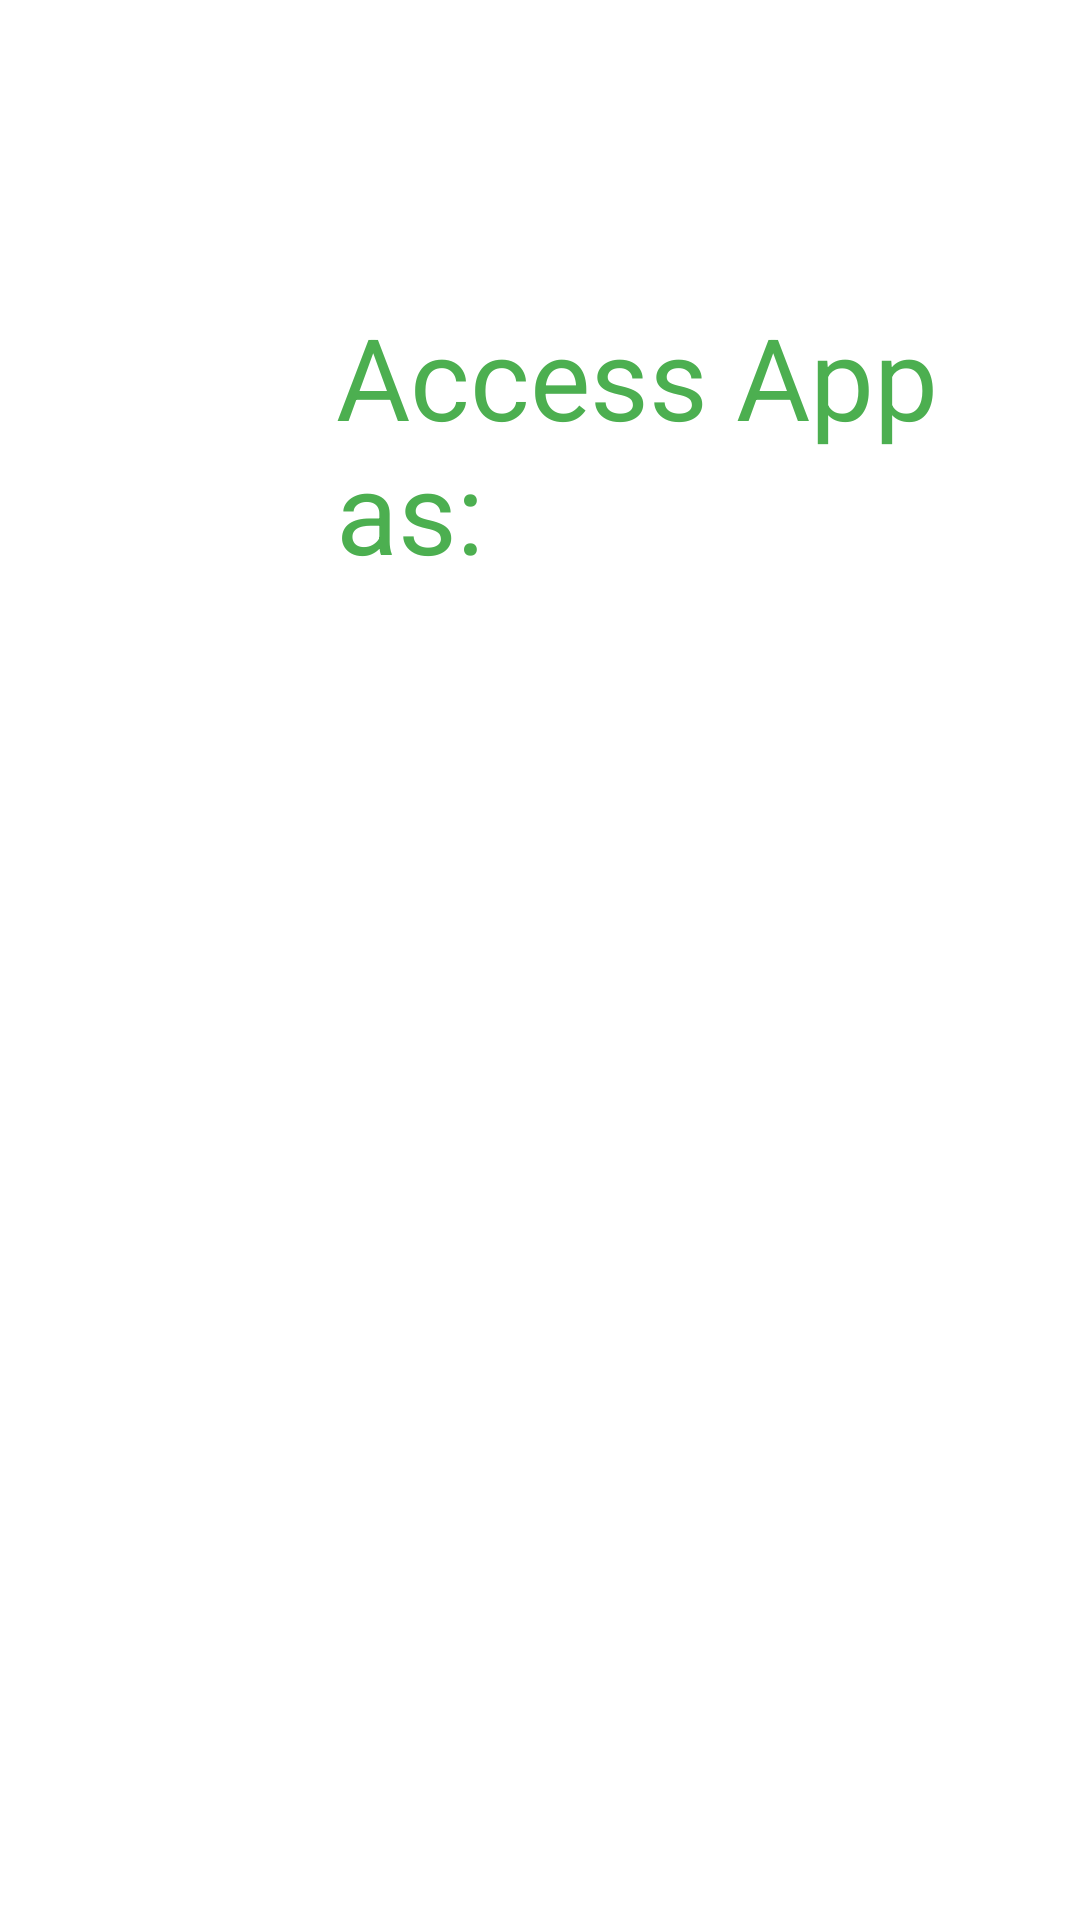

The Android layout XML behind this screen, and the referenced resources:
<!-- AndroidManifest.xml: application theme Theme.ChatModule -->
<!-- res/layout/activity_main.xml -->
<?xml version="1.0" encoding="utf-8"?>
<RelativeLayout xmlns:android="http://schemas.android.com/apk/res/android"
    xmlns:app="http://schemas.android.com/apk/res-auto"
    xmlns:tools="http://schemas.android.com/tools"
    android:layout_width="match_parent"
    android:layout_height="match_parent"
    tools:context=".MainActivity">

    <TextView
        android:layout_width="wrap_content"
        android:layout_height="wrap_content"
        android:layout_marginStart="112dp"
        android:layout_marginTop="100dp"
        android:text="Access App as:"
        android:textColor="@color/appBar"
        android:textSize="38sp" />

    <Button
        android:layout_width="wrap_content"
        android:layout_height="wrap_content"
        android:id="@+id/btnSupervisor"
        android:text="  Supervisor  "
        android:layout_marginStart="120dp"
        android:layout_above="@+id/btnMeterReader"
        android:textAllCaps="true"

        style="@style/Widget.MaterialComponents.Button"/>

    <Button
        android:layout_width="wrap_content"
        android:layout_height="wrap_content"
        android:id="@+id/btnMeterReader"
        android:text="Meter Reader"
        android:textAllCaps="true"
        android:layout_centerVertical="true"
        android:layout_marginStart="120dp"
        style="@style/Widget.MaterialComponents.Button"/>


</RelativeLayout>
<!-- resources referenced by this layout -->
<resources>
  <color name="appBar">#4CAF50</color>
  <style name="Theme.ChatModule" parent="Theme.MaterialComponents.DayNight.NoActionBar">
          
          <item name="colorPrimary">@color/appBar</item>
          <item name="colorPrimaryVariant">@color/colorPrimaryDark</item>
          <item name="colorOnPrimary">@color/white</item>
          
          <item name="colorSecondary">@color/teal_200</item>
          <item name="colorSecondaryVariant">@color/teal_700</item>
          <item name="colorOnSecondary">@color/black</item>
          
          <item name="android:statusBarColor" tools:targetApi="l">?attr/colorPrimaryVariant</item>
          
      </style>
  <color name="colorPrimaryDark">#FF018786</color>
  <color name="white">#FFFFFFFF</color>
  <color name="teal_200">#FF03DAC5</color>
  <color name="teal_700">#FF018786</color>
  <color name="black">#FF000000</color>
</resources>
